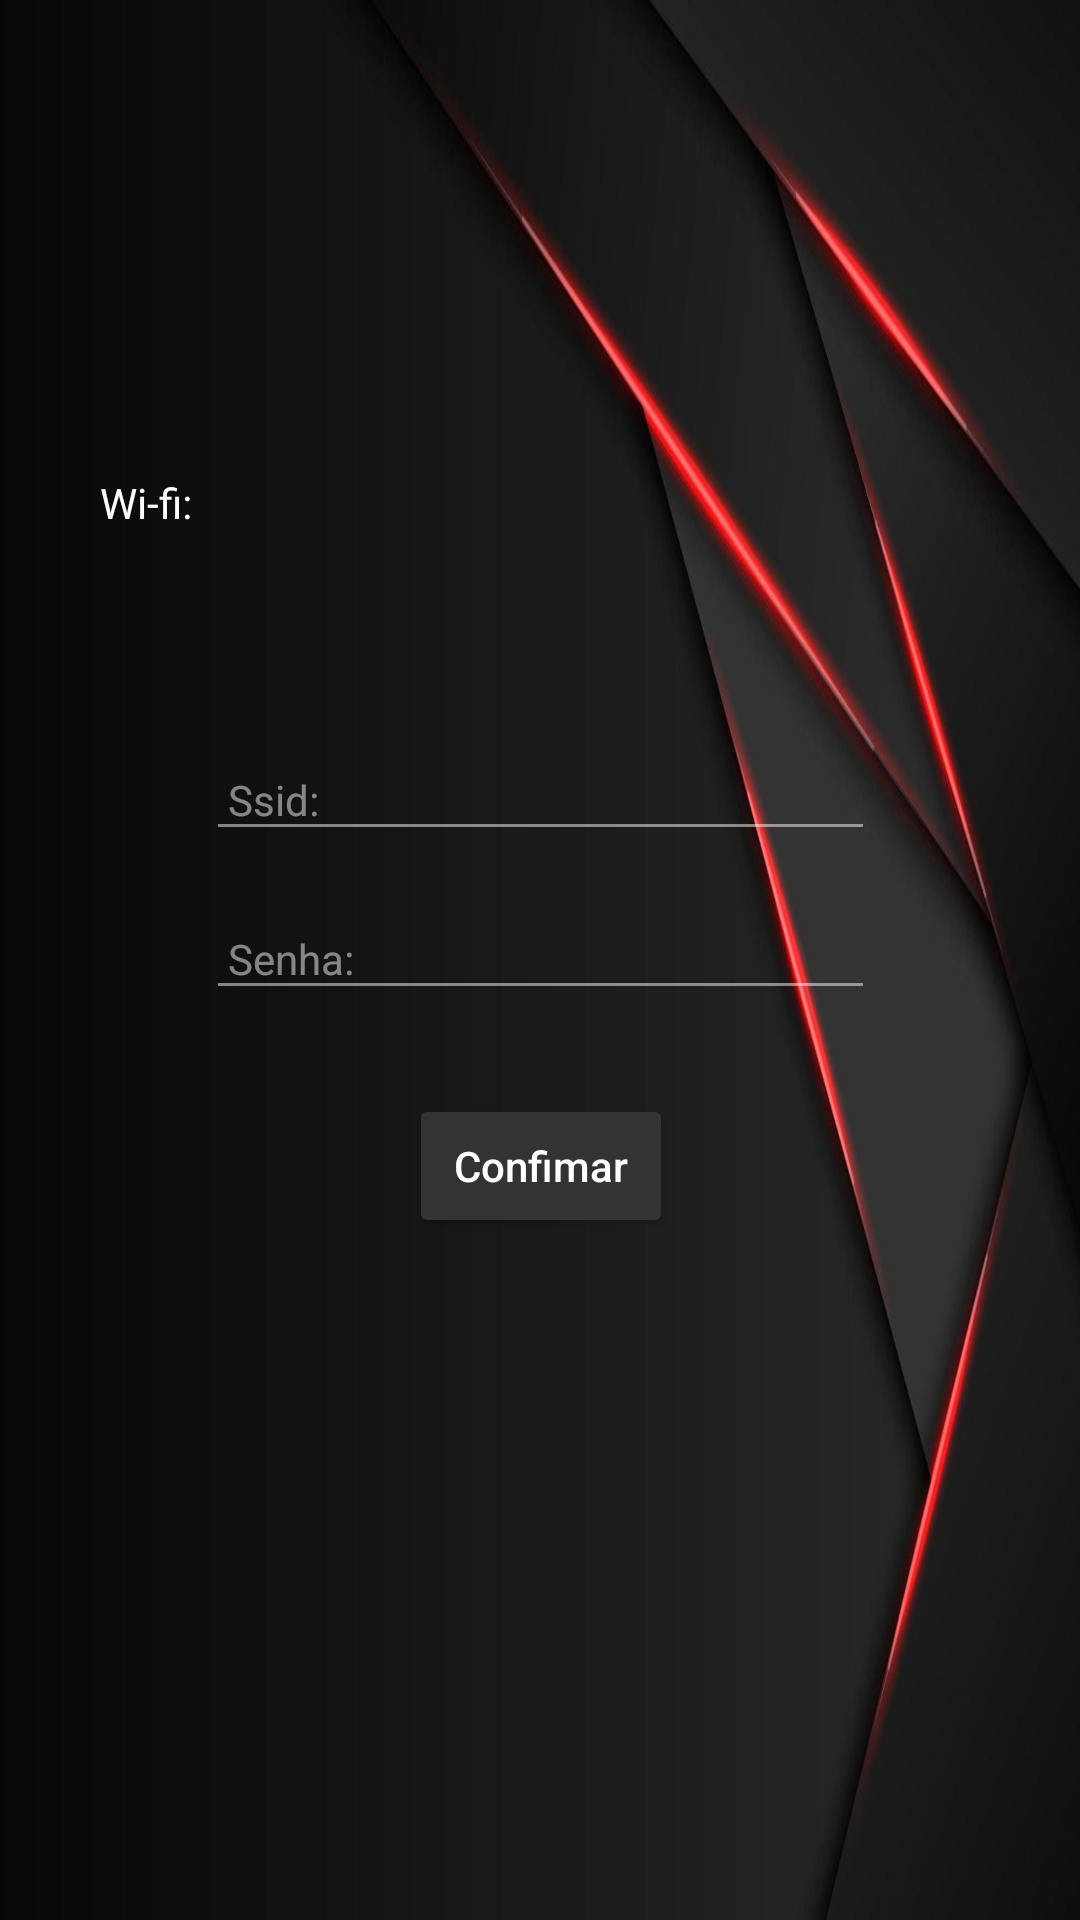

Here is an Android app screen rendered from its layout file. Give the layout XML and the strings, colors and styles it references.
<!-- AndroidManifest.xml: application theme Theme.Firebasetest -->
<!-- res/layout/activity_main4.xml -->
<?xml version="1.0" encoding="utf-8"?>
<androidx.constraintlayout.widget.ConstraintLayout xmlns:android="http://schemas.android.com/apk/res/android"
    xmlns:Android="80"
    xmlns:app="http://schemas.android.com/apk/res-auto"
    xmlns:tools="http://schemas.android.com/tools"
    android:layout_width="match_parent"
    android:layout_height="match_parent"
    tools:context=".MainActivity4"
    tools:ignore="NamespaceTypo">

    <WebView
        android:id="@+id/webview"
        android:layout_width="25dp"
        android:layout_height="14dp"
        android:layout_marginTop="44dp"
        android:foreground="#000000"
        app:layout_constraintEnd_toEndOf="@+id/editTextTextPersonName5"
        app:layout_constraintStart_toStartOf="@+id/editTextTextPersonName5"
        app:layout_constraintTop_toBottomOf="@+id/editTextTextPersonName5"
        tools:visibility="invisible">

    </WebView>

    <ImageView
        android:id="@+id/imageView4"
        android:layout_width="match_parent"
        android:layout_height="match_parent"
        android:background="@drawable/pretored3"
        app:layout_constraintBottom_toBottomOf="parent"
        app:layout_constraintEnd_toEndOf="parent"
        app:layout_constraintStart_toStartOf="parent"
        app:layout_constraintTop_toTopOf="parent" />

    <EditText
        android:id="@+id/editTextTextPersonName5"
        android:layout_width="223dp"
        android:layout_height="37dp"
        android:layout_marginTop="16dp"
        android:backgroundTint="#7EFFFFFF"
        android:ems="10"
        android:hint=" Senha:"
        android:inputType="textPassword"
        android:textColor="#FFFFFF"
        android:textColorHint="#7EFFFFFF"
        android:textSize="14sp"
        Android:maxLength="80"
        app:layout_constraintEnd_toEndOf="@+id/editTextTextPersonName4"
        app:layout_constraintHorizontal_bias="0.0"
        app:layout_constraintStart_toStartOf="@+id/editTextTextPersonName4"
        app:layout_constraintTop_toBottomOf="@+id/editTextTextPersonName4" />

    <EditText
        android:id="@+id/editTextTextPersonName4"
        android:layout_width="223dp"
        android:layout_height="37dp"
        android:backgroundTint="#7EFFFFFF"
        android:ems="10"
        android:hint=" Ssid:"
        android:inputType="textPersonName"
        android:textColor="#FFFFFF"
        android:textColorHint="#7EFFFFFF"
        android:textSize="14sp"
        Android:maxLength="80"
        app:layout_constraintBottom_toBottomOf="parent"
        app:layout_constraintEnd_toEndOf="parent"
        app:layout_constraintStart_toStartOf="parent"
        app:layout_constraintTop_toTopOf="parent"
        app:layout_constraintVertical_bias="0.409" />

    <Button
        android:id="@+id/button7"
        android:layout_width="wrap_content"
        android:layout_height="wrap_content"
        android:layout_marginTop="28dp"
        android:text="Confimar"
        android:textAllCaps="false"
        android:textColor="#FFFFFF"
        app:backgroundTint="#333333"
        app:layout_constraintEnd_toEndOf="@+id/editTextTextPersonName5"
        app:layout_constraintStart_toStartOf="@+id/editTextTextPersonName5"
        app:layout_constraintTop_toBottomOf="@+id/editTextTextPersonName5" />

    <TextView
        android:id="@+id/textView5"
        android:layout_width="wrap_content"
        android:layout_height="wrap_content"
        android:layout_marginTop="4dp"
        android:textColor="#F63A3A"
        app:layout_constraintEnd_toEndOf="@+id/editTextTextPersonName5"
        app:layout_constraintHorizontal_bias="0.497"
        app:layout_constraintStart_toStartOf="@+id/editTextTextPersonName5"
        app:layout_constraintTop_toBottomOf="@+id/editTextTextPersonName5" />

    <TextView
        android:id="@+id/textView6"
        android:layout_width="wrap_content"
        android:layout_height="wrap_content"
        android:layout_marginTop="88dp"
        android:text="Wi-fi:"
        android:textColor="#FFFFFF"
        app:layout_constraintBottom_toTopOf="@+id/editTextTextPersonName4"
        app:layout_constraintEnd_toEndOf="parent"
        app:layout_constraintHorizontal_bias="0.101"
        app:layout_constraintStart_toStartOf="parent"
        app:layout_constraintTop_toTopOf="parent" />

</androidx.constraintlayout.widget.ConstraintLayout>
<!-- resources referenced by this layout -->
<resources>
  <!-- drawable pretored3: jpg bitmap (drawable, 31842 bytes) -->
  <style name="Theme.Firebasetest" parent="Theme.MaterialComponents.NoActionBar">
          
          <item name="colorPrimary">@color/purple_500</item>
          <item name="colorPrimaryVariant">@color/purple_700</item>
          <item name="colorOnPrimary">@color/white</item>
          
          <item name="colorSecondary">@color/teal_200</item>
          <item name="colorSecondaryVariant">@color/teal_700</item>
          <item name="colorOnSecondary">@color/black</item>
          
          <item name="android:statusBarColor" tools:targetApi="l">?attr/colorPrimaryVariant</item>
          
      </style>
  <!-- not gathered from this repository: default colours our renderer supplied (Android Studio template values) -->
  <color name="purple_500">#FF6200EE</color>
  <color name="purple_700">#FF3700B3</color>
  <color name="teal_200">#FF03DAC5</color>
  <color name="teal_700">#FF018786</color>
  <color name="black">#FF000000</color>
  <color name="white">#FFFFFFFF</color>
</resources>
